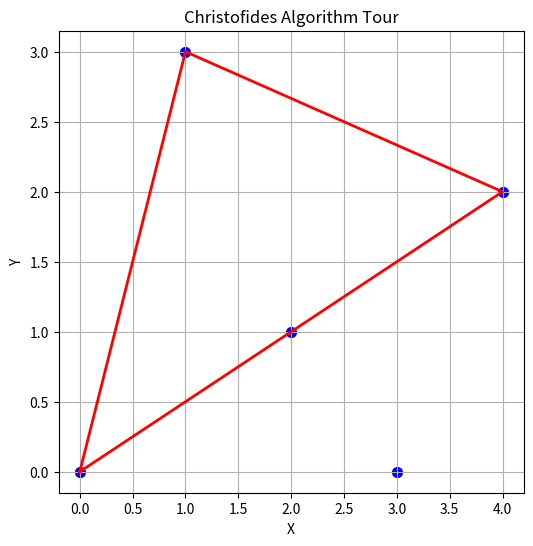

The matplotlib source for this figure:
import numpy as np
import matplotlib.pyplot as plt

# Function to plot the Christofides algorithm tour
def plot_tour(points, tour):
    plt.figure(figsize=(6, 6))
    plt.scatter(points[:, 0], points[:, 1], color='blue', s=50)
    plt.plot(points[tour + [tour[0]], 0], points[tour + [tour[0]], 1], color='red', linewidth=2)
    plt.xlabel('X')
    plt.ylabel('Y')
    plt.title('Christofides Algorithm Tour')
    plt.grid(True)
    plt.show()

# Example data
points = np.array([[0, 0], [1, 3], [2, 1], [4, 2], [3, 0]])

# Example tour
tour = [0, 1, 3, 2, 0]

# Plot the Christofides algorithm tour
plot_tour(points, tour)
